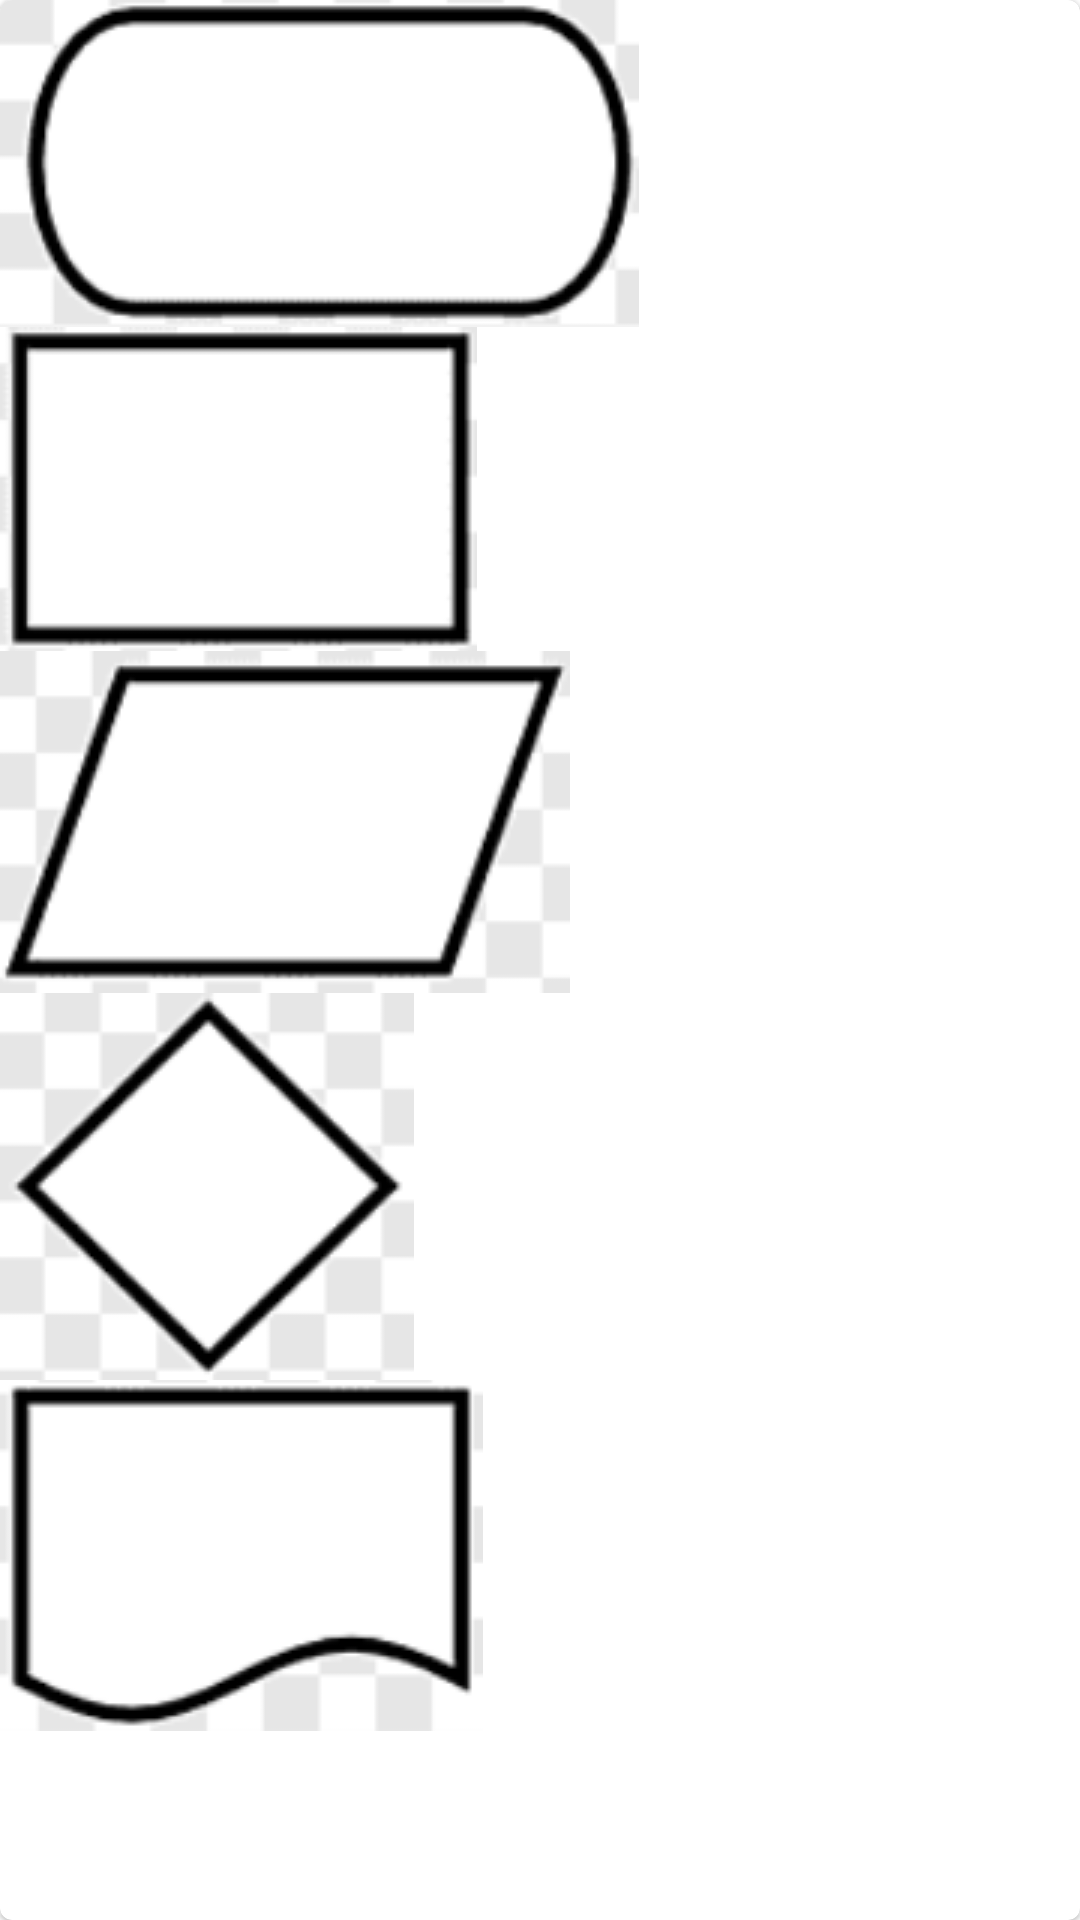

Android layout source for this screen:
<!-- AndroidManifest.xml: application theme Theme.ArbolExpresiones -->
<!-- res/layout/listview.xml -->
<?xml version="1.0" encoding="utf-8"?>
<com.google.android.material.card.MaterialCardView xmlns:android="http://schemas.android.com/apk/res/android"
    android:layout_width="match_parent"
    android:layout_height="match_parent"
    android:layout_margin="8dp">

    <LinearLayout
        android:layout_width="match_parent"
        android:layout_height="match_parent"
        android:baselineAligned="false"
        android:orientation="vertical">


        <ImageView
            android:id="@+id/imginicio"
            android:layout_width="wrap_content"
            android:layout_height="wrap_content"
            android:src="@drawable/dinicio" />

        <ImageView
            android:id="@+id/imginput"
            android:layout_width="wrap_content"
            android:layout_height="wrap_content"
            android:src="@drawable/input" />

        <ImageView
            android:id="@+id/imgexp"
            android:layout_width="wrap_content"
            android:layout_height="wrap_content"
            android:src="@drawable/exp" />

        <ImageView
            android:id="@+id/imgif"
            android:layout_width="wrap_content"
            android:layout_height="wrap_content"
            android:src="@drawable/if_img" />

        <ImageView
            android:id="@+id/imgres"
            android:layout_width="wrap_content"
            android:layout_height="wrap_content"
            android:src="@drawable/output" />


    </LinearLayout>
</com.google.android.material.card.MaterialCardView>
<!-- resources referenced by this layout -->
<resources>
  <!-- drawable dinicio: png bitmap (drawable, 5501 bytes) -->
  <!-- drawable exp: png bitmap (drawable, 5117 bytes) -->
  <!-- drawable if_img: png bitmap (drawable, 6401 bytes) -->
  <!-- drawable input: png bitmap (drawable, 1694 bytes) -->
  <!-- drawable output: png bitmap (drawable, 3664 bytes) -->
  <style name="Theme.ArbolExpresiones" parent="Theme.MaterialComponents.DayNight.DarkActionBar">
          
          <item name="colorPrimary">@color/purple_500</item>
          <item name="colorPrimaryVariant">@color/purple_700</item>
          <item name="colorOnPrimary">@color/white</item>
          
          <item name="colorSecondary">@color/teal_200</item>
          <item name="colorSecondaryVariant">@color/teal_700</item>
          <item name="colorOnSecondary">@color/black</item>
          
          <item name="android:statusBarColor">?attr/colorPrimaryVariant</item>
          
      </style>
  <!-- not gathered from this repository: default colours our renderer supplied (Android Studio template values) -->
  <color name="purple_500">#FF6200EE</color>
  <color name="purple_700">#FF3700B3</color>
  <color name="teal_200">#FF03DAC5</color>
  <color name="teal_700">#FF018786</color>
  <color name="black">#FF000000</color>
  <color name="white">#FFFFFFFF</color>
</resources>
